Run: headless pygame with SDL's dummy video driver; simulated clock (each Clock.tick advances the game by its frame time, no real sleeping); random seed 0; keys injected as events and as key.get_pressed() state; no mouse input.
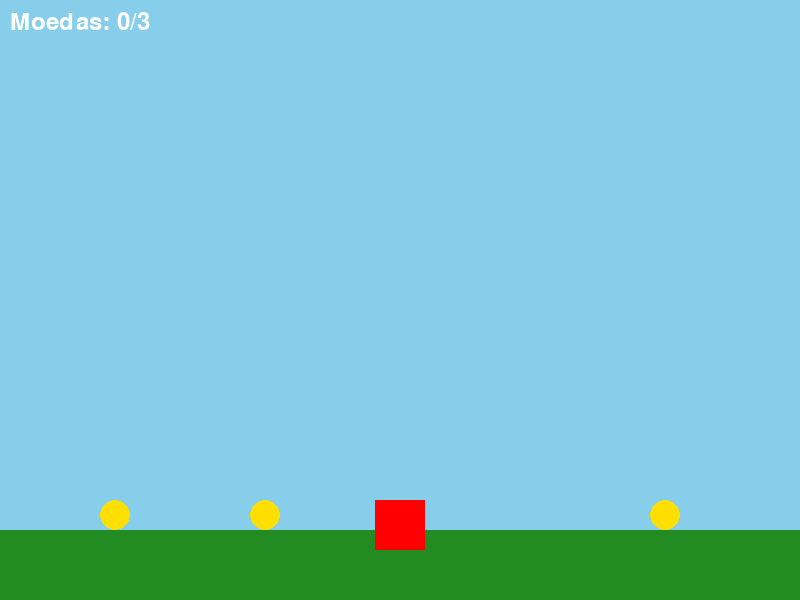
Frame 1 of 4 · flips 1–60 · no input
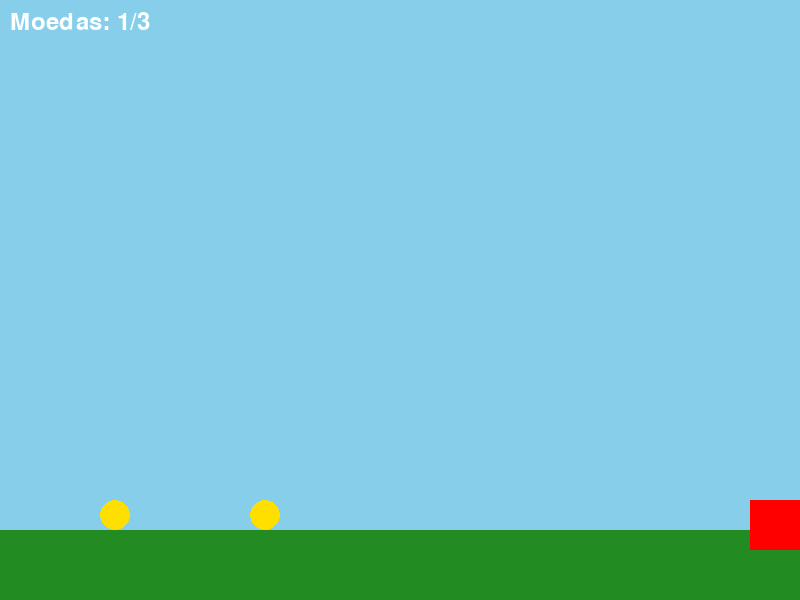
Frame 2 of 4 · flips 61–180 · tapped SPACE, RETURN · held RIGHT (→), D
Frame 3 of 4 · flips 181–300 · held DOWN (↓), S · screen unchanged from frame 2, image omitted
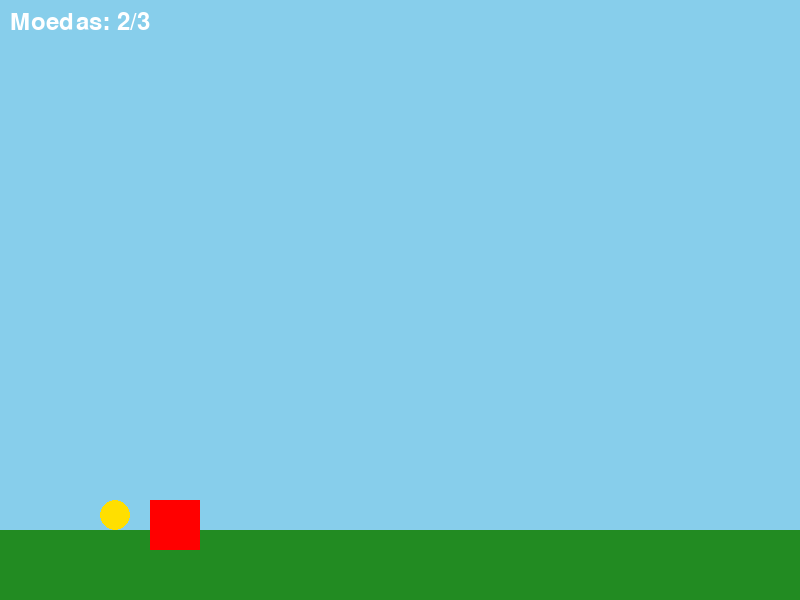
Frame 4 of 4 · flips 301–420 · held LEFT (←), A, UP (↑), W

The pygame program that drew these frames:

import pygame
import sys

# --- Configurações do Jogo ---
LARGURA_TELA = 800
ALTURA_TELA = 600
VELOCIDADE_JOGADOR = 5
TAMANHO_JOGADOR = 50
TAMANHO_MOEDA = 30
COR_CEU = (135, 206, 235)  # Azul celeste
COR_CHAO = (34, 139, 34)   # Verde floresta
COR_JOGADOR = (255, 0, 0)  # Vermelho
COR_MOEDA = (255, 223, 0)  # Amarelo ouro
FONT_COR = (255, 255, 255) # Branco para o texto

# --- Inicialização do Pygame ---
pygame.init()
tela = pygame.display.set_mode((LARGURA_TELA, ALTURA_TELA))
pygame.display.set_caption("Coletor de Moedas")
clock = pygame.time.Clock()

# --- Posições Iniciais ---
# Jogador no centro inferior do chão
jogador_x = LARGURA_TELA // 2 - TAMANHO_JOGADOR // 2
jogador_y = ALTURA_TELA - TAMANHO_JOGADOR - 50 # Acima do chão

# Posições das moedas (x, y)
moedas = [
    pygame.Rect(100, ALTURA_TELA - 100, TAMANHO_MOEDA, TAMANHO_MOEDA),   # Moeda 1 (esquerda)
    pygame.Rect(250, ALTURA_TELA - 100, TAMANHO_MOEDA, TAMANHO_MOEDA),   # Moeda 2 (esquerda)
    pygame.Rect(LARGURA_TELA - 150, ALTURA_TELA - 100, TAMANHO_MOEDA, TAMANHO_MOEDA) # Moeda 3 (direita)
]
moedas_coletadas = 0

# --- Loop Principal do Jogo ---
executando = True
while executando:
    for evento in pygame.event.get():
        if evento.type == pygame.QUIT:
            executando = False

    # --- Movimento do Jogador ---
    teclas = pygame.key.get_pressed()
    if teclas[pygame.K_LEFT]:
        jogador_x -= VELOCIDADE_JOGADOR
    if teclas[pygame.K_RIGHT]:
        jogador_x += VELOCIDADE_JOGADOR

    # Limita o jogador na tela
    if jogador_x < 0:
        jogador_x = 0
    if jogador_x > LARGURA_TELA - TAMANHO_JOGADOR:
        jogador_x = LARGURA_TELA - TAMANHO_JOGADOR

    # --- Colisão com as Moedas ---
    jogador_rect = pygame.Rect(jogador_x, jogador_y, TAMANHO_JOGADOR, TAMANHO_JOGADOR)
    
    moedas_restantes = []
    for moeda in moedas:
        if jogador_rect.colliderect(moeda):
            moedas_coletadas += 1
        else:
            moedas_restantes.append(moeda)
    moedas = moedas_restantes # Remove as moedas coletadas

    # --- Desenhar na Tela ---
    tela.fill(COR_CEU) # Céu azul
    pygame.draw.rect(tela, COR_CHAO, (0, ALTURA_TELA - 70, LARGURA_TELA, 70)) # Chão verde

    # Desenha o jogador
    pygame.draw.rect(tela, COR_JOGADOR, (jogador_x, jogador_y, TAMANHO_JOGADOR, TAMANHO_JOGADOR))

    # Desenha as moedas
    for moeda in moedas:
        pygame.draw.circle(tela, COR_MOEDA, moeda.center, TAMANHO_MOEDA // 2)

    # Exibe a quantidade de moedas
    fonte = pygame.font.Font(None, 36)
    texto_moedas = fonte.render(f"Moedas: {moedas_coletadas}/3", True, FONT_COR)
    tela.blit(texto_moedas, (10, 10))

    # --- Condição de Vitória ---
    if moedas_coletadas >= 3:
        fonte_vitoria = pygame.font.Font(None, 74)
        texto_vitoria = fonte_vitoria.render("VOCÊ VENCEU!", True, FONT_COR)
        texto_vitoria_rect = texto_vitoria.get_rect(center=(LARGURA_TELA // 2, ALTURA_TELA // 2))
        tela.blit(texto_vitoria, texto_vitoria_rect)
        executando = False # Termina o jogo após vencer

    # --- Atualizar a Tela ---
    pygame.display.flip()

    # --- Controle de FPS ---
    clock.tick(60) # Limita o jogo a 60 frames por segundo

# --- Finalização do Pygame ---
pygame.quit
